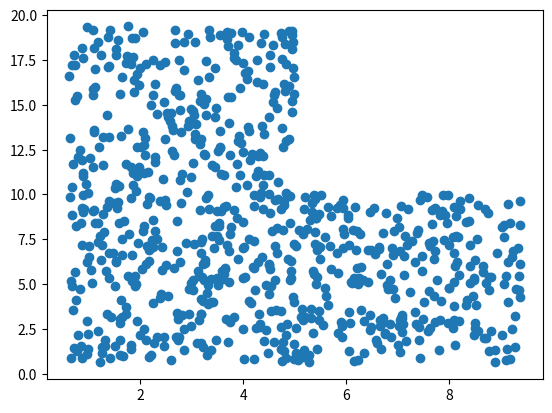

The script that saved this image:
import numpy as np
import matplotlib.pyplot as plt

K_0 = 2.15e9  # GPa
K_0_prime = 7.15
rho_0 = 1000  # kg/m^3
P_0 = 101325  # Pa


def pressure(rho):
    return K_0 / K_0_prime * ((rho / rho_0) ** K_0_prime - 1) + P_0


# A minimum of 33 neighbors in three dimensions is necessary for good accuracy.
# An idea for this is to periodically adjust the radius using binary search
def kernel(separation, limit_distance):
    # Kernel interpolant
    # Only needed for interpolating values, including density initialization
    q = np.linalg.norm(separation) / limit_distance

    if 0 <= q <= 0.5:
        return 8 / np.pi * (1 - 6 * (q ** 2 - q ** 3))
    elif q <= 1:
        return 16 / np.pi * (1 - q) ** 3
    else:
        return 0


def grad_kernel(separation, limit_distance):
    # Gradient of the kernel
    # Used in the time evolution equations.
    q = np.linalg.norm(separation) / limit_distance
    q_hat = separation / q

    if 0 <= q <= 0.5:
        return 8 / np.pi * (-12 * q ** 2 + 18 * q ** 3) * q_hat
    elif q <= 1:
        return -48 / np.pi * (1 - q) ** 2 * q_hat
    else:
        return 0 * q_hat


class Particle:
    def __init__(self, mass, position, velocity):
        self.mass = mass
        self.position = position
        self.velocity = velocity
        self.density = 0
        self.pressure = 0


def gaussian(x, mean, stdev):
    distribution = np.exp(-(x - mean) ** 2 / (2 * stdev ** 2))

    # Normalize the distribution
    norm = 0
    for i in range(len(x)):
        norm += distribution[i]
    distribution /= norm

    return distribution


def plot_positions(simulation, name):
    # Gather positions from simulation (so inefficient...)
    positions = []
    for particle in simulation.particles:
        positions.append(particle.position)

    # Separate positions into 2 lists for plotting
    x_vals, y_vals = zip(*positions)
    plt.scatter(x_vals, y_vals)
    plt.savefig(name)


class Simulation:
    def __init__(self, number, mass, avg_density, avg_velocity, std_velocity, dimensions):
        self.width = dimensions[0]
        self.height = dimensions[1]

        # Create an initial set of velocities to sample from with a normal distribution
        initial_velocities = np.linspace(-2 * std_velocity, 2 * std_velocity, 1000)
        velocity_distribution = gaussian(initial_velocities, avg_velocity, std_velocity)

        # Initialize particle list
        self.number = number
        self.particles = []
        effective_radius = (3 / (4 * np.pi) * mass / avg_density) ** (1 / 3)
        for i in range(self.number):
            # Initialize positions (SWITCH TO PERTURBED EVEN SPACING)
            position = np.zeros(2)
            for j in range(2):
                position[j] = np.random.uniform(effective_radius, dimensions[j] - effective_radius)

            # Enforce Dam Breaking initial condition
            if position[0] > 0.5 * self.width and position[1] > 0.5 * self.height:
                continue

            # Set initial velocity
            velocity = np.zeros(2)
            for j in range(2):
                velocity[j] = np.random.choice(initial_velocities, p=velocity_distribution)

            self.particles.append(Particle(mass, position, velocity))

        plot_positions(self, "initial_positions.png")


Simulation = Simulation(1000, 1, 1, 0, 1, (10, 20))
